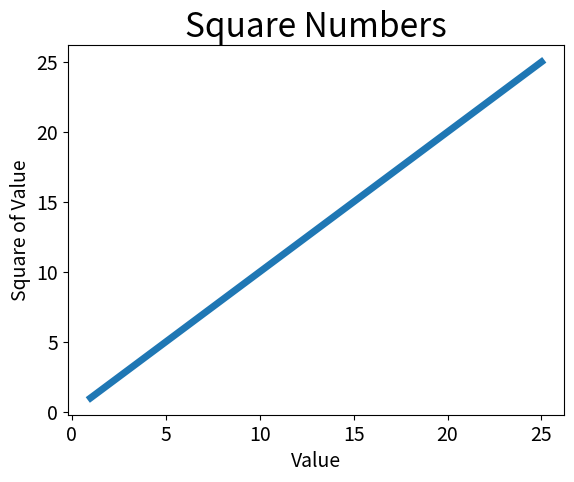

Write the Python code that produced this figure.
import matplotlib.pyplot as plt

input_values = [1, 2, 3, 4, 5]
squares = [1, 4, 9, 16, 25]
plt.plot(squares, squares, linewidth=5)

plt.title("Square Numbers", fontsize=24)
plt.xlabel("Value", fontsize=14)
plt.ylabel("Square of Value", fontsize=14)

plt.tick_params(axis='both', labelsize=14)

plt.show()
